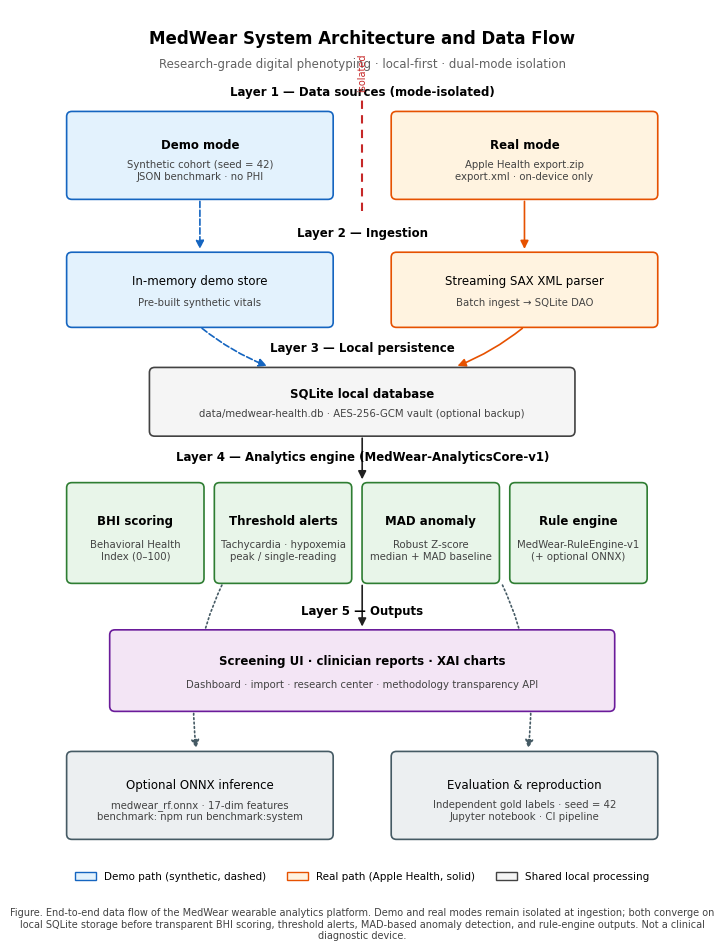

Python code for this plot:
#!/usr/bin/env python3
"""
Export MedWear system architecture diagram for SCI-style publications.
Outputs PDF, SVG, and 300 DPI PNG to ~/Desktop/MedWear-Architecture-Diagram/
"""

from __future__ import annotations

from datetime import datetime
from pathlib import Path

import matplotlib.pyplot as plt
import matplotlib.patches as mpatches
from matplotlib.patches import FancyArrowPatch, FancyBboxPatch, Rectangle

# SCI-style typography (Arial/Helvetica fallback)
plt.rcParams.update({
    "font.family": "sans-serif",
    "font.sans-serif": ["Arial", "Helvetica", "DejaVu Sans"],
    "font.size": 9,
    "axes.linewidth": 0.8,
    "pdf.fonttype": 42,
    "ps.fonttype": 42,
})

OUT_DIR = Path.home() / "Desktop" / "MedWear-Architecture-Diagram"

# Colorblind-friendly, print-safe palette
C_DEMO = "#E3F2FD"
C_DEMO_EDGE = "#1565C0"
C_REAL = "#FFF3E0"
C_REAL_EDGE = "#E65100"
C_SHARED = "#F5F5F5"
C_SHARED_EDGE = "#424242"
C_ENGINE = "#E8F5E9"
C_ENGINE_EDGE = "#2E7D32"
C_OUTPUT = "#F3E5F5"
C_OUTPUT_EDGE = "#6A1B9A"
C_ARROW = "#212121"
C_ISOLATION = "#C62828"


def box(ax, xy, w, h, text, face, edge, fontsize=8.5, bold=False, sub=None):
    x, y = xy
    patch = FancyBboxPatch(
        (x, y), w, h,
        boxstyle="round,pad=0.012,rounding_size=0.08",
        linewidth=1.2,
        edgecolor=edge,
        facecolor=face,
        zorder=2,
    )
    ax.add_patch(patch)
    weight = "bold" if bold else "normal"
    if sub:
        ax.text(
            x + w / 2, y + h * 0.62, text,
            ha="center", va="center", fontsize=fontsize, fontweight=weight, zorder=3,
        )
        ax.text(
            x + w / 2, y + h * 0.32, sub,
            ha="center", va="center", fontsize=fontsize - 1.2, color="#424242", zorder=3,
        )
    else:
        ax.text(
            x + w / 2, y + h / 2, text,
            ha="center", va="center", fontsize=fontsize, fontweight=weight, zorder=3,
        )
    return patch


def arrow(ax, start, end, style="-|>", lw=1.2, color=C_ARROW, linestyle="solid", rad=0.0):
    arr = FancyArrowPatch(
        start, end,
        arrowstyle=style,
        mutation_scale=12,
        linewidth=lw,
        color=color,
        linestyle=linestyle,
        connectionstyle=f"arc3,rad={rad}",
        zorder=1,
    )
    ax.add_patch(arr)
    return arr


def draw_diagram():
    fig, ax = plt.subplots(figsize=(7.2, 9.6))  # ~183 mm width at print scale
    ax.set_xlim(0, 10)
    ax.set_ylim(0, 13.5)
    ax.axis("off")

    # Title
    ax.text(
        5, 13.05,
        "MedWear System Architecture and Data Flow",
        ha="center", va="center", fontsize=12, fontweight="bold",
    )
    ax.text(
        5, 12.65,
        "Research-grade digital phenotyping · local-first · dual-mode isolation",
        ha="center", va="center", fontsize=8.5, color="#616161",
    )

    # --- Layer 1: Data sources (isolated paths) ---
    ax.text(5, 12.15, "Layer 1 — Data sources (mode-isolated)", ha="center", fontsize=8.5, fontweight="bold")

    box(
        ax, (0.55, 10.55), 4.0, 1.35,
        "Demo mode",
        C_DEMO, C_DEMO_EDGE, bold=True,
        sub="Synthetic cohort (seed = 42)\nJSON benchmark · no PHI",
    )
    box(
        ax, (5.45, 10.55), 4.0, 1.35,
        "Real mode",
        C_REAL, C_REAL_EDGE, bold=True,
        sub="Apple Health export.zip\nexport.xml · on-device only",
    )

    # Isolation barrier
    barrier = Rectangle((4.72, 10.35), 0.56, 1.75, linewidth=0, facecolor="white", zorder=4)
    ax.add_patch(barrier)
    ax.plot([5, 5], [10.35, 12.1], color=C_ISOLATION, linewidth=1.5, linestyle=(0, (4, 3)), zorder=5)
    ax.text(5, 12.25, "isolated", ha="center", fontsize=7, color=C_ISOLATION, rotation=90)

    # --- Layer 2: Ingest ---
    ax.text(5, 9.95, "Layer 2 — Ingestion", ha="center", fontsize=8.5, fontweight="bold")

    box(
        ax, (0.55, 8.55), 4.0, 1.15,
        "In-memory demo store",
        C_DEMO, C_DEMO_EDGE,
        sub="Pre-built synthetic vitals",
    )
    box(
        ax, (5.45, 8.55), 4.0, 1.15,
        "Streaming SAX XML parser",
        C_REAL, C_REAL_EDGE,
        sub="Batch ingest → SQLite DAO",
    )

    arrow(ax, (2.55, 10.55), (2.55, 9.72), color=C_DEMO_EDGE, linestyle="--")
    arrow(ax, (7.45, 10.55), (7.45, 9.72), color=C_REAL_EDGE)

    # --- Layer 3: Local persistence ---
    ax.text(5, 8.15, "Layer 3 — Local persistence", ha="center", fontsize=8.5, fontweight="bold")

    box(
        ax, (1.8, 6.85), 6.4, 1.05,
        "SQLite local database",
        C_SHARED, C_SHARED_EDGE, bold=True,
        sub="data/medwear-health.db · AES-256-GCM vault (optional backup)",
    )

    arrow(ax, (2.55, 8.55), (3.6, 7.92), color=C_DEMO_EDGE, linestyle="--", rad=0.08)
    arrow(ax, (7.45, 8.55), (6.4, 7.92), color=C_REAL_EDGE, rad=-0.08)

    # --- Layer 4: Analytics engine ---
    ax.text(
        5, 6.45,
        "Layer 4 — Analytics engine (MedWear-AnalyticsCore-v1)",
        ha="center", fontsize=8.5, fontweight="bold",
    )

    engine_y = 4.55
    ew, eh = 2.05, 1.55
    gap = 0.18
    xs = [0.55, 0.55 + ew + gap, 0.55 + 2 * (ew + gap), 0.55 + 3 * (ew + gap)]
    labels = [
        ("BHI scoring", "Behavioral Health\nIndex (0–100)"),
        ("Threshold alerts", "Tachycardia · hypoxemia\npeak / single-reading"),
        ("MAD anomaly", "Robust Z-score\nmedian + MAD baseline"),
        ("Rule engine", "MedWear-RuleEngine-v1\n(+ optional ONNX)"),
    ]
    for x, (title, sub) in zip(xs, labels):
        box(ax, (x, engine_y), ew, eh, title, C_ENGINE, C_ENGINE_EDGE, bold=True, sub=sub)

    arrow(ax, (5, 6.85), (5, 6.12))

    # --- Layer 5: Outputs ---
    ax.text(5, 4.05, "Layer 5 — Outputs", ha="center", fontsize=8.5, fontweight="bold")

    box(
        ax, (1.2, 2.55), 7.6, 1.25,
        "Screening UI · clinician reports · XAI charts",
        C_OUTPUT, C_OUTPUT_EDGE, bold=True,
        sub="Dashboard · import · research center · methodology transparency API",
    )

    arrow(ax, (5, 4.55), (5, 3.82))

    # Side annotation: optional ONNX / benchmark branch
    box(
        ax, (0.55, 0.55), 4.0, 1.35,
        "Optional ONNX inference",
        "#ECEFF1", "#455A64",
        sub="medwear_rf.onnx · 17-dim features\nbenchmark: npm run benchmark:system",
    )
    box(
        ax, (5.45, 0.55), 4.0, 1.35,
        "Evaluation & reproduction",
        "#ECEFF1", "#455A64",
        sub="Independent gold labels · seed = 42\nJupyter notebook · CI pipeline",
    )
    arrow(ax, (7.1, 4.55), (7.5, 1.92), color="#455A64", linestyle=":", rad=-0.15)
    arrow(ax, (2.9, 4.55), (2.5, 1.92), color="#455A64", linestyle=":", rad=0.15)

    # Legend
    legend_y = 0.15
    demo_patch = mpatches.Patch(facecolor=C_DEMO, edgecolor=C_DEMO_EDGE, label="Demo path (synthetic, dashed)")
    real_patch = mpatches.Patch(facecolor=C_REAL, edgecolor=C_REAL_EDGE, label="Real path (Apple Health, solid)")
    shared_patch = mpatches.Patch(facecolor=C_SHARED, edgecolor=C_SHARED_EDGE, label="Shared local processing")
    ax.legend(
        handles=[demo_patch, real_patch, shared_patch],
        loc="lower center",
        bbox_to_anchor=(0.5, -0.02),
        ncol=3,
        frameon=False,
        fontsize=7.5,
    )

    # Caption block (for manuscript)
    caption = (
        "Figure. End-to-end data flow of the MedWear wearable analytics platform. "
        "Demo and real modes remain isolated at ingestion; both converge on local SQLite storage "
        "before transparent BHI scoring, threshold alerts, MAD-based anomaly detection, and "
        "rule-engine outputs. Not a clinical diagnostic device."
    )
    fig.text(0.5, 0.01, caption, ha="center", va="bottom", fontsize=7, wrap=True, color="#424242")

    fig.subplots_adjust(left=0.04, right=0.96, top=0.98, bottom=0.08)
    return fig


def main():
    OUT_DIR.mkdir(parents=True, exist_ok=True)
    fig = draw_diagram()

    png = OUT_DIR / "MedWear_Architecture_Flowchart.png"
    pdf = OUT_DIR / "MedWear_Architecture_Flowchart.pdf"
    svg = OUT_DIR / "MedWear_Architecture_Flowchart.svg"
    caption_txt = OUT_DIR / "figure_caption.txt"

    fig.savefig(png, dpi=300, bbox_inches="tight", facecolor="white")
    fig.savefig(pdf, bbox_inches="tight", facecolor="white")
    fig.savefig(svg, bbox_inches="tight", facecolor="white")
    plt.close(fig)

    caption_txt.write_text(
        "MedWear Architecture Flowchart — exported "
        f"{datetime.now().strftime('%Y-%m-%d %H:%M')}\n\n"
        "Files:\n"
        "  MedWear_Architecture_Flowchart.pdf  (vector, preferred for LaTeX)\n"
        "  MedWear_Architecture_Flowchart.svg  (vector, editable)\n"
        "  MedWear_Architecture_Flowchart.png  (300 DPI raster)\n\n"
        "Suggested LaTeX caption:\n"
        "Figure X. End-to-end data flow of the MedWear wearable analytics platform. "
        "Demo mode (synthetic cohort, seed = 42) and real mode (Apple Health ZIP/XML) "
        "are isolated at ingestion. Both paths persist data locally (SQLite) before "
        "BHI scoring, threshold alerts, MAD robust Z-score anomaly detection, and "
        "rule-engine outputs are rendered in the screening UI. Optional ONNX inference "
        "and benchmark scripts support reproducibility evaluation. "
        "The system is intended for research-grade digital phenotyping and simulation "
        "benchmarking—not clinical diagnosis.\n",
        encoding="utf-8",
    )

    print(f"Exported to {OUT_DIR}")
    for p in (pdf, svg, png, caption_txt):
        print(f"  → {p}")


if __name__ == "__main__":
    main()
